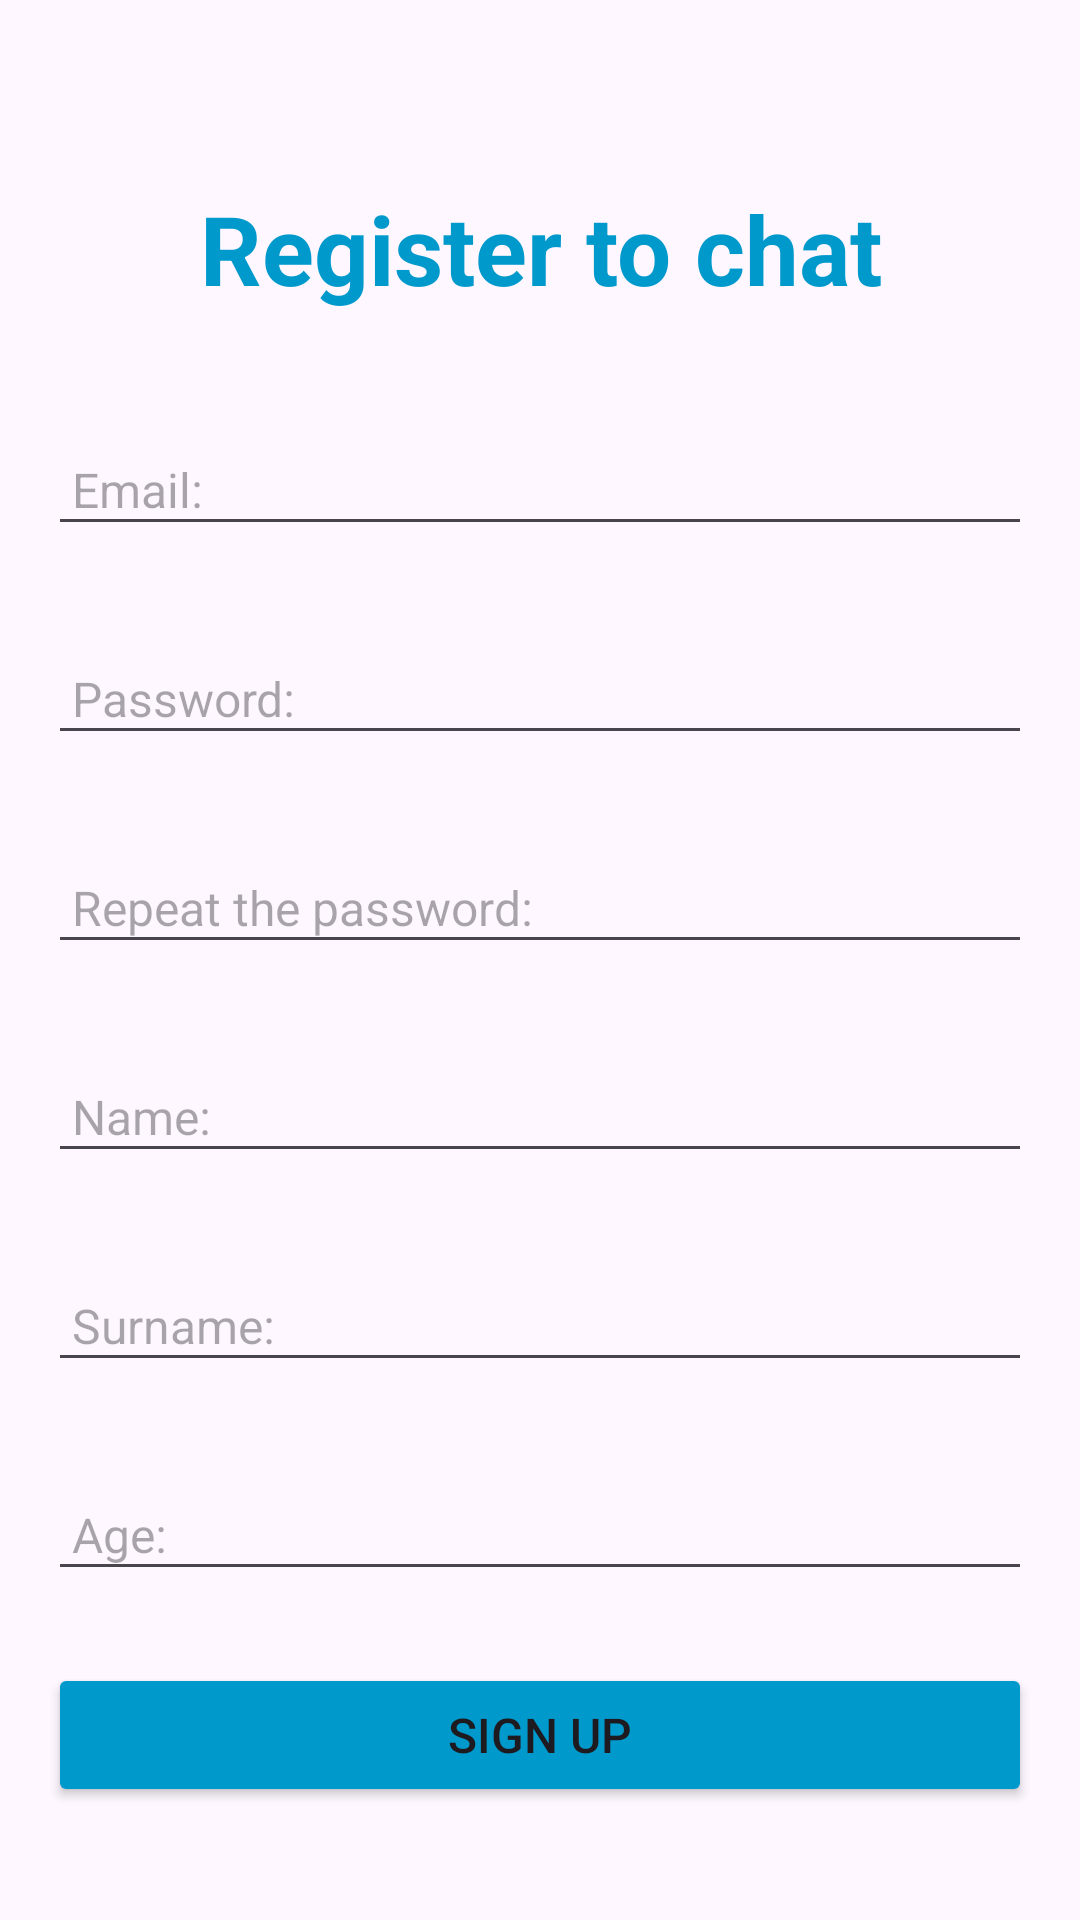

Android layout source for this screen:
<!-- AndroidManifest.xml: application theme Theme.Messenger_with_firebase -->
<!-- res/layout/activity_register.xml -->
<?xml version="1.0" encoding="utf-8"?>
<ScrollView xmlns:android="http://schemas.android.com/apk/res/android"
    xmlns:app="http://schemas.android.com/apk/res-auto"
    xmlns:tools="http://schemas.android.com/tools"
    android:id="@+id/main"
    android:layout_width="match_parent"
    android:layout_height="match_parent"
    android:fillViewport="true"
    tools:context=".RegisterActivity">

    <LinearLayout
        android:layout_width="match_parent"
        android:layout_height="wrap_content"
        android:orientation="vertical"
        android:gravity="center">

        <TextView
            android:id="@+id/textViewRegister"
            android:layout_width="match_parent"
            android:layout_height="wrap_content"
            android:text="Register to chat"
            android:padding="24dp"
            android:textColor="@android:color/holo_blue_dark"
            android:textStyle="bold"
            android:textSize="32sp"
            android:textAlignment="center" />

        <EditText
            android:id="@+id/editTextNewUsername"
            android:layout_width="match_parent"
            android:layout_height="wrap_content"
            app:layout_constraintTop_toBottomOf="@id/textViewAppName"
            android:layout_margin="16dp"
            android:padding="8dp"
            android:inputType="textEmailAddress"
            android:hint="@string/email"
            android:textSize="16sp"
            android:autofillHints="" />

        <EditText
            android:id="@+id/editTextNewPassword"
            android:layout_width="match_parent"
            android:layout_height="wrap_content"
            app:layout_constraintTop_toBottomOf="@id/editTextUsername"
            android:layout_margin="16dp"
            android:inputType="textPassword"
            android:hint="@string/password"
            android:padding="8dp"
            android:textSize="16sp"
            android:autofillHints="" />

        <EditText
            android:id="@+id/editTextPasswordConfirm"
            android:layout_width="match_parent"
            android:layout_height="wrap_content"
            app:layout_constraintTop_toBottomOf="@id/editTextUsername"
            android:layout_margin="16dp"
            android:inputType="textPassword"
            android:hint="@string/repeat_the_password"
            android:padding="8dp"
            android:textSize="16sp"
            android:autofillHints="" />

        <EditText
            android:id="@+id/editTextName"
            android:layout_width="match_parent"
            android:layout_height="wrap_content"
            app:layout_constraintTop_toBottomOf="@id/textViewAppName"
            android:layout_margin="16dp"
            android:padding="8dp"
            android:inputType="textCapWords"
            android:hint="@string/name"
            android:textSize="16sp"
            android:autofillHints="" />

        <EditText
            android:id="@+id/editTextSurname"
            android:layout_width="match_parent"
            android:layout_height="wrap_content"
            app:layout_constraintTop_toBottomOf="@id/editTextUsername"
            android:layout_margin="16dp"
            android:inputType="textCapWords"
            android:hint="@string/surname"
            android:padding="8dp"
            android:textSize="16sp"
            android:autofillHints="" />

        <EditText
            android:id="@+id/editTextAge"
            android:layout_width="match_parent"
            android:layout_height="wrap_content"
            app:layout_constraintTop_toBottomOf="@id/editTextUsername"
            android:layout_margin="16dp"
            android:inputType="number"
            android:hint="@string/age"
            android:padding="8dp"
            android:textSize="16sp"
            android:autofillHints="" />

        <Button
            android:id="@+id/buttonSignUp"
            android:layout_width="match_parent"
            android:layout_height="wrap_content"
            app:cornerRadius="8dp"
            android:layout_marginTop="8dp"
            android:layout_marginHorizontal="16dp"
            android:text="@string/sign_up"
            android:gravity="center"
            android:textSize="16sp"
            android:backgroundTint="@android:color/holo_blue_dark"
            app:layout_constraintTop_toBottomOf="@id/editTextPassword" />

    </LinearLayout>


</ScrollView>
<!-- resources referenced by this layout -->
<resources>
  <string name="age">Age:</string>
  <string name="email">Email:</string>
  <string name="name">Name:</string>
  <string name="password">Password:</string>
  <string name="repeat_the_password">Repeat the password:</string>
  <string name="sign_up">Sign Up</string>
  <string name="surname">Surname:</string>
  <style name="Theme.Messenger_with_firebase" parent="Base.Theme.Messenger_with_firebase" />
  <style name="Base.Theme.Messenger_with_firebase" parent="Theme.Material3.DayNight">
          
          
      </style>
</resources>
